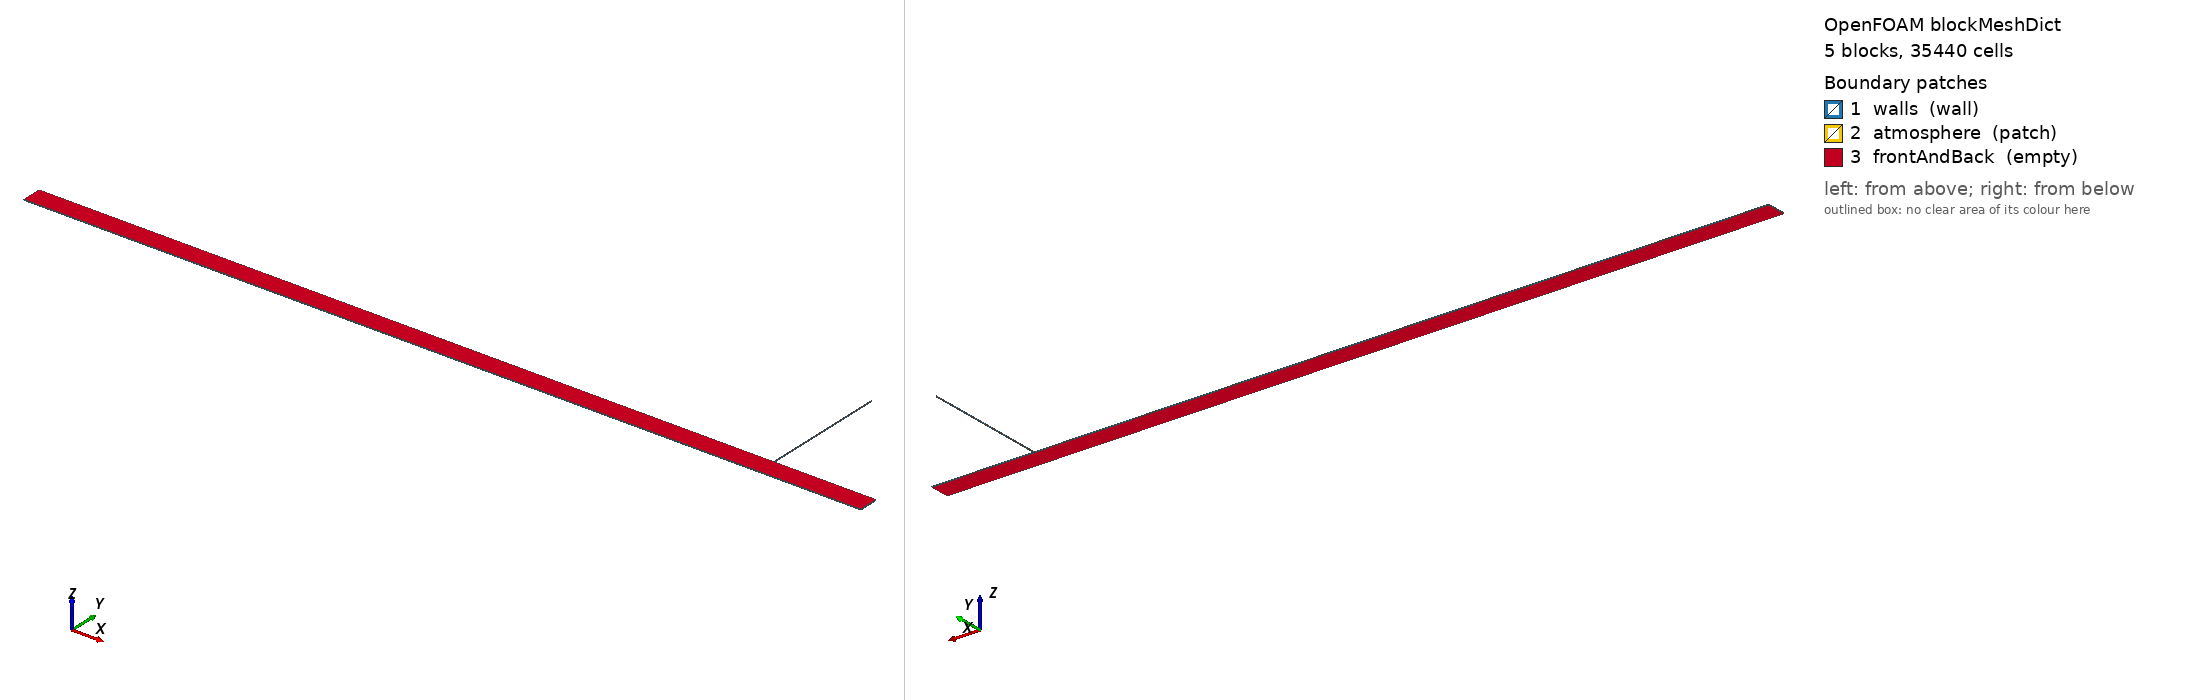

OpenFOAM case: the mesh blockMesh builds from blockMeshDict, 5 block(s), 35440 cells. Boundary patches (legend numbers): 1 walls (wall), 2 atmosphere (patch), 3 frontAndBack (empty). Left view from above one corner, right view from below the opposite corner. Boundary conditions: 5 field file(s) under 0/ or 0.orig/; 3 of 3 drawn patches have an entry in a shipped field file.

=== system/blockMeshDict ===
/* Case B 2-D open-rim correction: paper axial layout; tower width =
   area-equivalent W=Dt^2/D.  Unlike the archived pilot, the tower terminates
   at the physical rim y=0.047+0.610=0.657 m and opens directly to atmosphere.
   Physical circular venting ratio is (Dt/D)^2; planar width W/D must match
   that ratio, otherwise the bore vents too freely and Yfs* stalls < 1. */
FoamFile
{
    version     2.0;
    format      ascii;
    class       dictionary;
    object      blockMeshDict;
}
scale   1;

// Dt=0.0127, D=0.094 → W=Dt^2/D=0.0017159574; centre x=3.516
// half-width = 0.0008579787 → x in [3.5151420213, 3.5168579787]
vertices
(
    (0           -0.047 -0.002) (0            0.047 -0.002) (0           -0.047  0.002) (0            0.047  0.002)
    (0.546       -0.047 -0.002) (0.546        0.047 -0.002) (0.546       -0.047  0.002) (0.546        0.047  0.002)
    (3.5151420213 -0.047 -0.002) (3.5151420213  0.047 -0.002) (3.5151420213 -0.047  0.002) (3.5151420213  0.047  0.002)
    (3.5168579787 -0.047 -0.002) (3.5168579787  0.047 -0.002) (3.5168579787 -0.047  0.002) (3.5168579787  0.047  0.002)
    (4.006       -0.047 -0.002) (4.006        0.047 -0.002) (4.006       -0.047  0.002) (4.006        0.047  0.002)
    (3.5151420213  0.657 -0.002) (3.5151420213  0.657  0.002) (3.5168579787  0.657 -0.002) (3.5168579787  0.657  0.002)
);
blocks
(
    hex (0 4 5 1 2 6 7 3)           (160 28 1) simpleGrading (1 1 1)
    hex (4 8 9 5 6 10 11 7)         (860 28 1) simpleGrading (1 1 1)
    hex (8 12 13 9 10 14 15 11)     (10  28 1) simpleGrading (1 1 1)
    hex (12 16 17 13 14 18 19 15)   (140 28 1) simpleGrading (1 1 1)
    hex (9 13 22 20 11 15 23 21)    (10 268 1) simpleGrading (1 1 1)
);
edges ();
boundary
(
    walls { type wall; faces (
        (0 2 3 1) (17 19 18 16) (4 6 2 0) (8 10 6 4) (12 14 10 8) (16 18 14 12)
        (1 3 7 5) (5 7 11 9) (13 15 19 17) (9 11 21 20) (22 23 15 13)
    ); }
    atmosphere { type patch; faces ( (20 21 23 22) ); }
    frontAndBack { type empty; faces (
        (0 1 5 4) (2 6 7 3) (4 5 9 8) (6 10 11 7) (8 9 13 12)
        (10 14 15 11) (12 13 17 16) (14 18 19 15) (9 13 22 20) (11 15 23 21)
    ); }
);


=== system/controlDict ===
/* OpenFOAM v2512 compressible VOF - VW2011 Case B physical open-rim correction. */
FoamFile
{
    version     2.0;
    format      ascii;
    class       dictionary;
    object      controlDict;
}
application     compressibleInterFoam;

startFrom       latestTime;

startTime       0;

stopAt          endTime;

// T* = t * sqrt(g*Dt)/L ; T*=6 → t≈10.4 s. Cover past Fig.6/8 window.
endTime         8.65;

deltaT          1e-5;

writeControl    adjustableRunTime;

writeInterval   0.05;

purgeWrite      0;

writeFormat     binary;

writePrecision  8;

writeCompression off;

timeFormat      general;

timePrecision   10;

runTimeModifiable yes;

adjustTimeStep  yes;

maxCo           0.35;

maxAlphaCo      0.25;

maxDeltaT       0.001;

functions
{
    transducer
    {
        type            probes;
        libs            (sampling);
        fields          (p p_rgh alpha.water U);
        // VW: transducer in main pipe near invert, mid-chamber-to-tower reach
        probeLocations
        (
            (1.616 -0.043 0)
        );
        writeControl    adjustableRunTime;
        writeInterval   0.005;
    }

    towerCentreline
    {
        type            probes;
        libs            (sampling);
        fields          (alpha.water U p);
        // Through the physical tower bore; the atmosphere patch is at y=0.657 m.
        probeLocations
        (
            (3.516 0.052 0) (3.516 0.062 0) (3.516 0.072 0)
            (3.516 0.082 0) (3.516 0.092 0) (3.516 0.102 0)
            (3.516 0.112 0) (3.516 0.122 0) (3.516 0.132 0)
            (3.516 0.142 0) (3.516 0.152 0) (3.516 0.162 0)
            (3.516 0.172 0) (3.516 0.182 0) (3.516 0.192 0)
            (3.516 0.202 0) (3.516 0.212 0) (3.516 0.222 0)
            (3.516 0.232 0) (3.516 0.242 0) (3.516 0.252 0)
            (3.516 0.262 0) (3.516 0.272 0) (3.516 0.282 0)
            (3.516 0.292 0) (3.516 0.302 0) (3.516 0.312 0)
            (3.516 0.322 0) (3.516 0.332 0) (3.516 0.342 0)
            (3.516 0.352 0) (3.516 0.362 0) (3.516 0.372 0)
            (3.516 0.382 0) (3.516 0.392 0) (3.516 0.402 0)
            (3.516 0.412 0) (3.516 0.422 0) (3.516 0.432 0)
            (3.516 0.442 0) (3.516 0.452 0) (3.516 0.462 0)
            (3.516 0.472 0) (3.516 0.482 0) (3.516 0.492 0)
            (3.516 0.502 0) (3.516 0.512 0) (3.516 0.522 0)
            (3.516 0.532 0) (3.516 0.542 0) (3.516 0.552 0)
            (3.516 0.562 0) (3.516 0.572 0) (3.516 0.582 0)
            (3.516 0.592 0) (3.516 0.602 0) (3.516 0.612 0)
            (3.516 0.622 0) (3.516 0.632 0) (3.516 0.642 0)
            (3.516 0.652 0)
        );
        writeControl    adjustableRunTime;
        writeInterval   0.005;
    }
}

// ************************************************************************* //


=== 0.orig/p_rgh ===
/*--------------------------------*- C++ -*----------------------------------*\
| =========                 |                                                 |
| \\      /  F ield         | OpenFOAM: The Open Source CFD Toolbox           |
|  \\    /   O peration     | Version:  v2512                                 |
|   \\  /    A nd           | Website:  www.openfoam.com                      |
|    \\/     M anipulation  |                                                 |
\*---------------------------------------------------------------------------*/
FoamFile
{
    version     2.0;
    format      ascii;
    class       volScalarField;
    object      p_rgh;
}
// * * * * * * * * * * * * * * * * * * * * * * * * * * * * * * * * * * * * * //

dimensions      [1 -1 -2 0 0 0 0];

internalField   uniform 105271.3;

boundaryField
{
    walls
    {
        type            fixedFluxPressure;
    }

    atmosphere
    {
        type            fixedValue;
        value           uniform 101325;
    }

    frontAndBack
    {
        type            empty;
    }
}


// ************************************************************************* //


=== 0/T ===
/*--------------------------------*- C++ -*----------------------------------*\
| =========                 |                                                 |
| \\      /  F ield         | OpenFOAM: The Open Source CFD Toolbox           |
|  \\    /   O peration     | Version:  2512                                  |
|   \\  /    A nd           | Website:  www.openfoam.com                      |
|    \\/     M anipulation  |                                                 |
\*---------------------------------------------------------------------------*/
FoamFile
{
    version     2.0;
    format      binary;
    arch        "LSB;label=32;scalar=64";
    class       volScalarField;
    location    "0";
    object      T;
}
// * * * * * * * * * * * * * * * * * * * * * * * * * * * * * * * * * * * * * //

dimensions      [0 0 0 1 0 0 0];

internalField   uniform 293.15;

boundaryField
{
    walls
    {
        type            zeroGradient;
    }
    atmosphere
    {
        type            inletOutlet;
        inletValue      uniform 293.15;
        value           uniform 293.15;
    }
    frontAndBack
    {
        type            empty;
    }
}


// ************************************************************************* //
